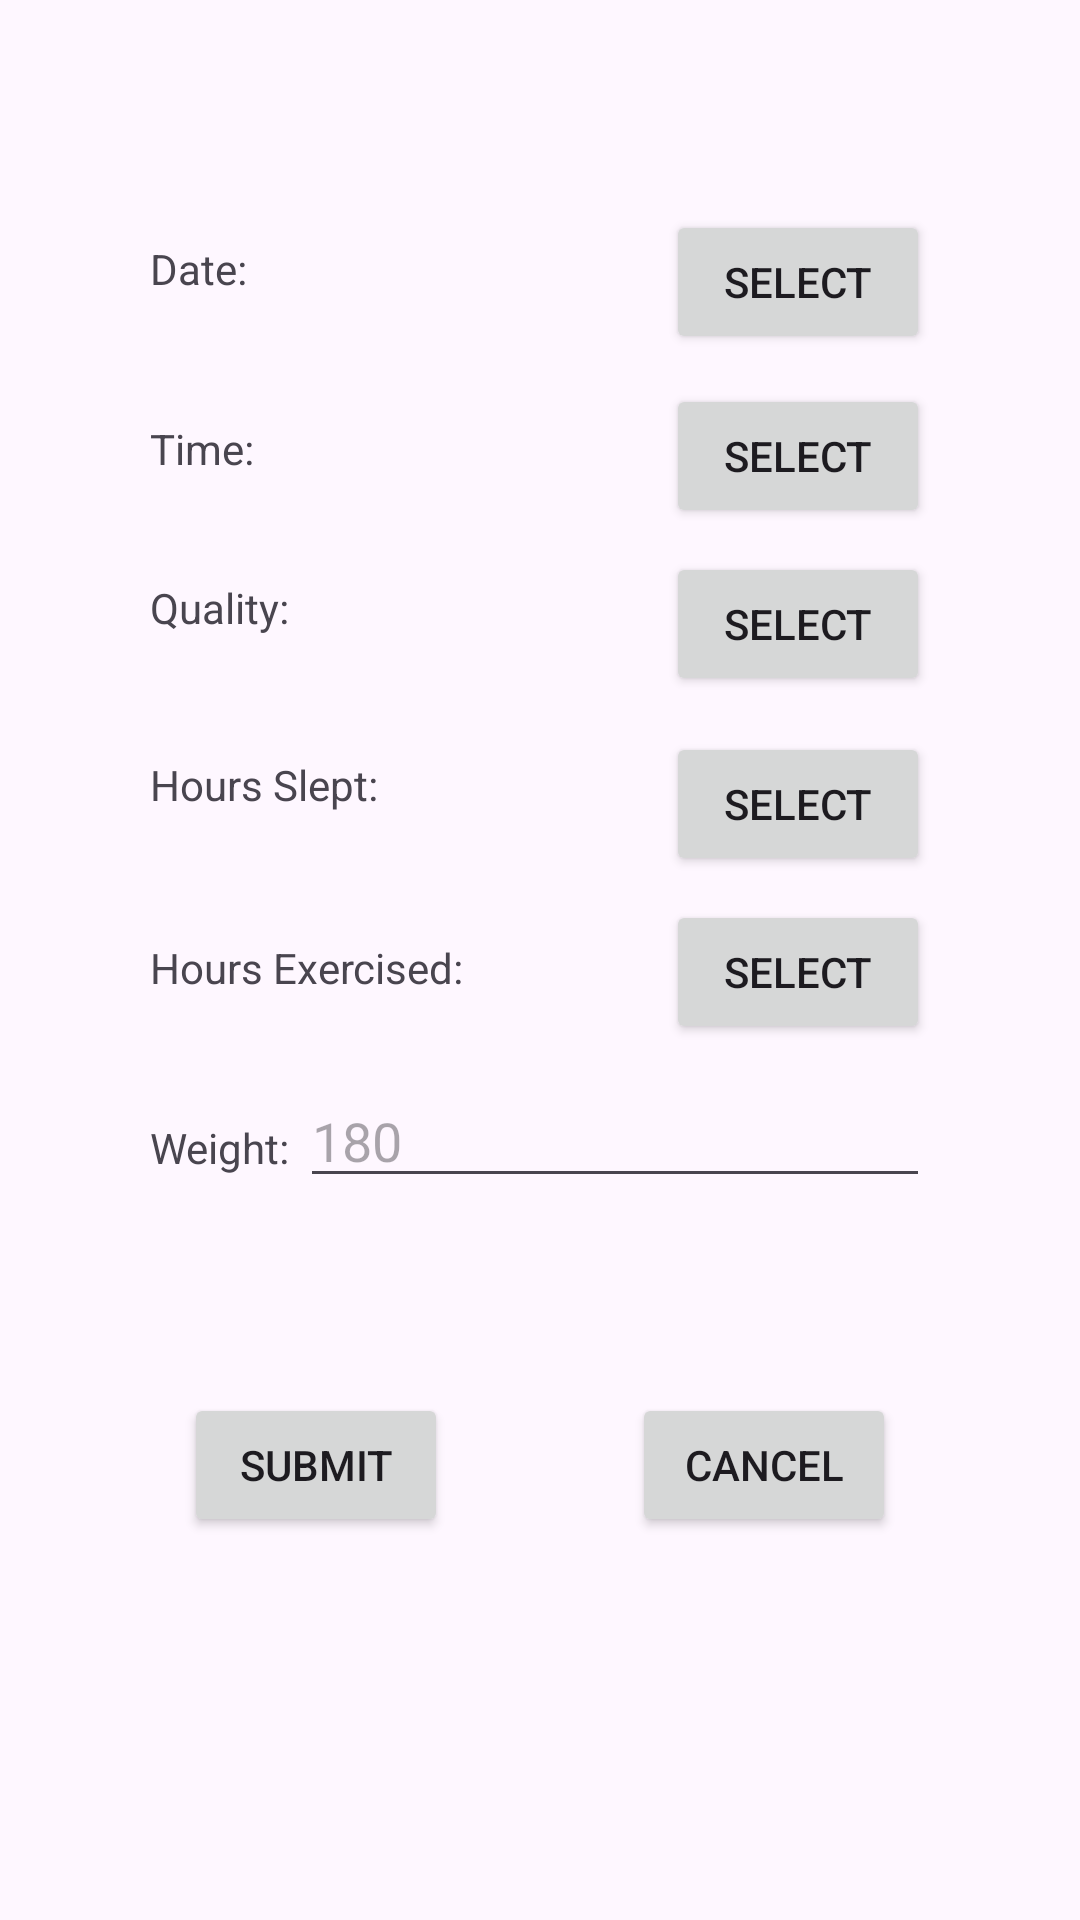

Android layout source for this screen:
<!-- AndroidManifest.xml: application theme Theme.Assignment09 -->
<!-- res/layout/fragment_new_entry.xml -->
<?xml version="1.0" encoding="utf-8"?>
<androidx.constraintlayout.widget.ConstraintLayout xmlns:android="http://schemas.android.com/apk/res/android"
    xmlns:app="http://schemas.android.com/apk/res-auto"
    xmlns:tools="http://schemas.android.com/tools"
    android:layout_width="match_parent"
    android:layout_height="match_parent"
    tools:context=".NewEntryFragment" >

    <Button
        android:id="@+id/buttonExercised"
        android:layout_width="wrap_content"
        android:layout_height="wrap_content"
        android:layout_marginTop="300dp"
        android:layout_marginEnd="50dp"
        android:text="Select"
        app:layout_constraintEnd_toEndOf="parent"
        app:layout_constraintTop_toTopOf="parent" />

    <Button
        android:id="@+id/buttonCancel"
        android:layout_width="wrap_content"
        android:layout_height="wrap_content"
        android:layout_marginTop="65dp"
        android:text="Cancel"
        app:layout_constraintEnd_toEndOf="parent"
        app:layout_constraintStart_toEndOf="@+id/buttonSubmit"
        app:layout_constraintTop_toBottomOf="@+id/editTextWeight" />

    <Button
        android:id="@+id/buttonSubmit"
        android:layout_width="wrap_content"
        android:layout_height="wrap_content"
        android:layout_marginTop="65dp"
        android:text="Submit"
        app:layout_constraintEnd_toStartOf="@+id/buttonCancel"
        app:layout_constraintStart_toStartOf="parent"
        app:layout_constraintTop_toBottomOf="@+id/editTextWeight" />

    <TextView
        android:id="@+id/textViewHoursExercisedLabel"
        android:layout_width="wrap_content"
        android:layout_height="wrap_content"
        android:layout_marginStart="50dp"
        android:layout_marginTop="42dp"
        android:text="Hours Exercised:"
        app:layout_constraintStart_toStartOf="parent"
        app:layout_constraintTop_toBottomOf="@+id/textViewHoursSleptLabel" />

    <TextView
        android:id="@+id/textViewWeightLabel"
        android:layout_width="wrap_content"
        android:layout_height="wrap_content"
        android:layout_marginStart="50dp"
        android:layout_marginTop="41dp"
        android:text="Weight:"
        app:layout_constraintStart_toStartOf="parent"
        app:layout_constraintTop_toBottomOf="@+id/textViewHoursExercisedLabel" />

    <TextView
        android:id="@+id/textViewHoursExercised"
        android:layout_width="wrap_content"
        android:layout_height="wrap_content"
        android:layout_marginStart="56dp"
        android:layout_marginTop="42dp"
        android:layout_marginEnd="55dp"
        app:layout_constraintEnd_toStartOf="@+id/buttonExercised"
        app:layout_constraintStart_toEndOf="@+id/textViewHoursExercisedLabel"
        app:layout_constraintTop_toBottomOf="@+id/textViewHoursSleptInput" />

    <Button
        android:id="@+id/buttonSlept"
        android:layout_width="wrap_content"
        android:layout_height="wrap_content"
        android:layout_marginTop="244dp"
        android:layout_marginEnd="50dp"
        android:text="Select"
        app:layout_constraintEnd_toEndOf="parent"
        app:layout_constraintTop_toTopOf="parent" />

    <TextView
        android:id="@+id/textViewHoursSleptInput"
        android:layout_width="wrap_content"
        android:layout_height="wrap_content"
        android:layout_marginTop="39dp"
        app:layout_constraintEnd_toStartOf="@+id/buttonSlept"
        app:layout_constraintStart_toEndOf="@+id/textViewHoursSleptLabel"
        app:layout_constraintTop_toBottomOf="@+id/textViewQualityTest" />

    <TextView
        android:id="@+id/textViewHoursSleptLabel"
        android:layout_width="wrap_content"
        android:layout_height="wrap_content"
        android:layout_marginStart="50dp"
        android:layout_marginTop="40dp"
        android:text="Hours Slept:"
        app:layout_constraintStart_toStartOf="parent"
        app:layout_constraintTop_toBottomOf="@+id/textViewQualityLabel" />

    <Button
        android:id="@+id/buttonDate"
        android:layout_width="wrap_content"
        android:layout_height="wrap_content"
        android:layout_marginTop="70dp"
        android:layout_marginEnd="50dp"
        android:text="Select"
        app:layout_constraintEnd_toEndOf="parent"
        app:layout_constraintTop_toTopOf="parent" />

    <TextView
        android:id="@+id/textViewDate"
        android:layout_width="wrap_content"
        android:layout_height="wrap_content"
        android:layout_marginTop="80dp"
        app:layout_constraintEnd_toStartOf="@+id/buttonDate"
        app:layout_constraintStart_toEndOf="@+id/textViewDateLabel"
        app:layout_constraintTop_toTopOf="parent" />

    <TextView
        android:id="@+id/textViewDateLabel"
        android:layout_width="wrap_content"
        android:layout_height="wrap_content"
        android:layout_marginStart="50dp"
        android:layout_marginTop="80dp"
        android:text="Date:"
        app:layout_constraintStart_toStartOf="parent"
        app:layout_constraintTop_toTopOf="parent" />

    <TextView
        android:id="@+id/textViewTimeLabel"
        android:layout_width="wrap_content"
        android:layout_height="wrap_content"
        android:layout_marginStart="50dp"
        android:layout_marginTop="140dp"
        android:text="Time:"
        app:layout_constraintStart_toStartOf="parent"
        app:layout_constraintTop_toTopOf="parent" />

    <TextView
        android:id="@+id/textViewTime"
        android:layout_width="61dp"
        android:layout_height="15dp"
        android:layout_marginTop="140dp"
        app:layout_constraintEnd_toStartOf="@+id/buttonTime"
        app:layout_constraintStart_toEndOf="@+id/textViewTimeLabel"
        app:layout_constraintTop_toTopOf="parent" />

    <TextView
        android:id="@+id/textViewQualityTest"
        android:layout_width="98dp"
        android:layout_height="21dp"
        android:layout_marginTop="41dp"
        app:layout_constraintEnd_toStartOf="@+id/buttonQuality"
        app:layout_constraintHorizontal_bias="0.447"
        app:layout_constraintStart_toEndOf="@+id/textViewQualityLabel"
        app:layout_constraintTop_toBottomOf="@+id/textViewTime" />

    <TextView
        android:id="@+id/textViewQualityLabel"
        android:layout_width="wrap_content"
        android:layout_height="wrap_content"
        android:layout_marginStart="50dp"
        android:layout_marginTop="34dp"
        android:text="Quality:"
        app:layout_constraintStart_toStartOf="parent"
        app:layout_constraintTop_toBottomOf="@+id/textViewTimeLabel" />

    <Button
        android:id="@+id/buttonQuality"
        android:layout_width="wrap_content"
        android:layout_height="wrap_content"
        android:layout_marginTop="184dp"
        android:layout_marginEnd="50dp"
        android:text="Select"
        app:layout_constraintEnd_toEndOf="parent"
        app:layout_constraintTop_toTopOf="parent" />

    <Button
        android:id="@+id/buttonTime"
        android:layout_width="wrap_content"
        android:layout_height="wrap_content"
        android:layout_marginTop="128dp"
        android:layout_marginEnd="50dp"
        android:text="Select"
        app:layout_constraintEnd_toEndOf="parent"
        app:layout_constraintTop_toTopOf="parent" />

    <EditText
        android:id="@+id/editTextWeight"
        android:layout_width="wrap_content"
        android:layout_height="wrap_content"
        android:layout_marginTop="10dp"
        android:layout_marginEnd="50dp"
        android:ems="10"
        android:hint="180"
        android:inputType="numberSigned"
        app:layout_constraintEnd_toEndOf="parent"
        app:layout_constraintTop_toBottomOf="@+id/buttonExercised"
        tools:visibility="visible" />
</androidx.constraintlayout.widget.ConstraintLayout>
<!-- resources referenced by this layout -->
<resources>
  <style name="Theme.Assignment09" parent="Base.Theme.Assignment09" />
  <style name="Base.Theme.Assignment09" parent="Theme.Material3.DayNight.NoActionBar">
          
          
      </style>
</resources>
